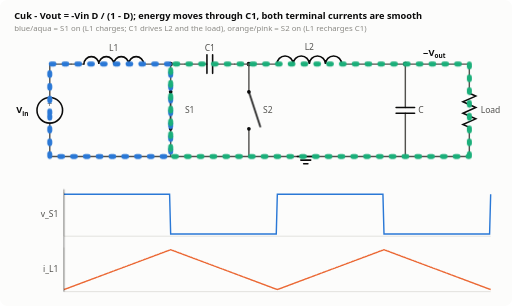
t = 0.00 s
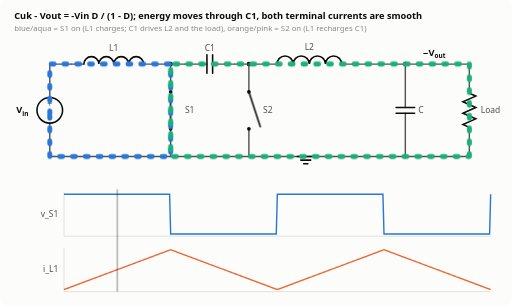
t = 0.60 s
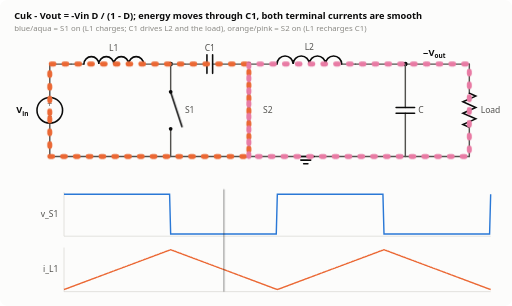
t = 1.80 s
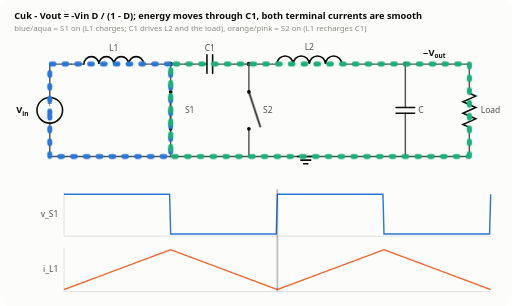
t = 2.40 s
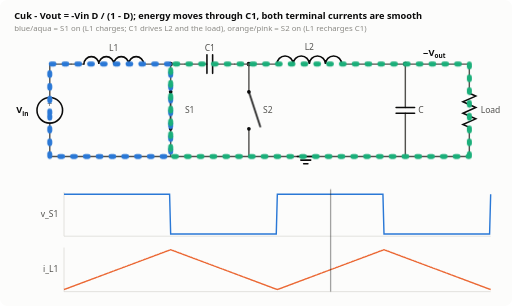
t = 3.00 s
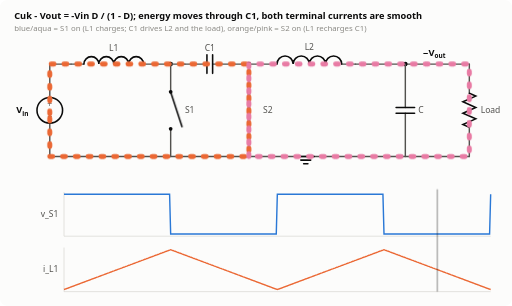
t = 4.20 s

The animated SVG that drew these frames (rendered in a browser with its animation timeline set to each time). Animation: 10 CSS @keyframes rules; one cycle of 4.80 s, repeats indefinitely.

<svg xmlns="http://www.w3.org/2000/svg" viewBox="0 0 720 430" width="720" height="430" role="img" aria-label="Cuk converter, animated"><title>Cuk converter, animated</title>
<style>
  .bg{fill:#fcfcfb} .w{stroke:#52514e;stroke-width:2;fill:none;stroke-linejoin:round;stroke-linecap:round}
  .c{stroke:#0b0b0b;stroke-width:2.2;fill:none;stroke-linecap:round} .fill{fill:#0b0b0b}
  .t{font:600 13px system-ui,-apple-system,Segoe UI,sans-serif;fill:#0b0b0b}
  .s{font:12px system-ui,-apple-system,Segoe UI,sans-serif;fill:#52514e}
  .m{font:11px system-ui,-apple-system,Segoe UI,sans-serif;fill:#8a8984}
  .ax{stroke:#d8d7d2;stroke-width:1}
  .p1{stroke:#2a78d6} .p2{stroke:#eb6834} .p3{stroke:#1baf7a} .p4{stroke:#e87ba4}
  .cur{stroke-width:7;fill:none;stroke-linecap:round;stroke-linejoin:round;opacity:0;stroke-dasharray:4 14}
  @keyframes flow{to{stroke-dashoffset:-18}}
  .wave{stroke-width:2;fill:none} .v{stroke:#2a78d6} .i{stroke:#eb6834}
  .cursor{stroke:#0b0b0b;stroke-width:1.2;opacity:.55}
  .box{fill:#f2f1ed;stroke:#d8d7d2} .hi{fill:#e5efff;stroke:#2a78d6}
  @media (prefers-color-scheme: dark){
    .bg{fill:#1a1a19} .w{stroke:#c3c2b7} .c{stroke:#ffffff} .fill{fill:#ffffff}
    .t{fill:#ffffff} .s{fill:#c3c2b7} .m{fill:#8f8e87} .ax{stroke:#3a3a37}
    .p1{stroke:#3987e5} .p2{stroke:#d95926} .p3{stroke:#199e70} .p4{stroke:#d55181}
    .v{stroke:#3987e5} .i{stroke:#d95926} .cursor{stroke:#ffffff}
    .box{fill:#262624;stroke:#3a3a37} .hi{fill:#1f2d44;stroke:#3987e5}
  }
</style>
<style>@keyframes k0{0.000%{opacity:1} 50.000%{opacity:0} 100.000%{opacity:0}}
.k0{animation:k0 2.4s steps(1,end) infinite}
.k0c{animation:flow 0.6s linear infinite,k0 2.4s steps(1,end) infinite}
@keyframes k1{0.000%{opacity:0} 50.000%{opacity:1} 100.000%{opacity:1}}
.k1{animation:k1 2.4s steps(1,end) infinite}
.k1c{animation:flow 0.6s linear infinite,k1 2.4s steps(1,end) infinite}
@keyframes k2{0.000%{opacity:0} 50.000%{opacity:1} 100.000%{opacity:1}}
.k2{animation:k2 2.4s steps(1,end) infinite}
.k2c{animation:flow 0.6s linear infinite,k2 2.4s steps(1,end) infinite}
@keyframes k3{0.000%{opacity:1} 50.000%{opacity:0} 100.000%{opacity:0}}
.k3{animation:k3 2.4s steps(1,end) infinite}
.k3c{animation:flow 0.6s linear infinite,k3 2.4s steps(1,end) infinite}
@keyframes k4{0.000%{opacity:1} 50.000%{opacity:0} 100.000%{opacity:0}}
.k4{animation:k4 2.4s steps(1,end) infinite}
.k4c{animation:flow 0.6s linear infinite,k4 2.4s steps(1,end) infinite}
@keyframes k5{0.000%{opacity:1} 50.000%{opacity:0} 100.000%{opacity:0}}
.k5{animation:k5 2.4s steps(1,end) infinite}
.k5c{animation:flow 0.6s linear infinite,k5 2.4s steps(1,end) infinite}
@keyframes k6{0.000%{opacity:0} 50.000%{opacity:1} 100.000%{opacity:1}}
.k6{animation:k6 2.4s steps(1,end) infinite}
.k6c{animation:flow 0.6s linear infinite,k6 2.4s steps(1,end) infinite}
@keyframes k7{0.000%{opacity:0} 50.000%{opacity:1} 100.000%{opacity:1}}
.k7{animation:k7 2.4s steps(1,end) infinite}
.k7c{animation:flow 0.6s linear infinite,k7 2.4s steps(1,end) infinite}
@keyframes cur{from{transform:translateX(0)}to{transform:translateX(600px)}}
.cursor{animation:cur 4.8s linear infinite}</style><rect class="bg" width="720" height="430" rx="10"/><text class="t" x="20" y="26" text-anchor="start">Cuk  -  Vout = -Vin D / (1 - D); energy moves through C1, both terminal currents are smooth</text><text class="m" x="20" y="44" text-anchor="start">blue/aqua = S1 on (L1 charges; C1 drives L2 and the load), orange/pink = S2 on (L1 recharges C1)</text><polyline class="w" points="70,90 70,137.0"/><polyline class="w" points="70,173.0 70,220"/><circle class="c" cx="70" cy="155.0" r="18"/><text class="s" x="70" y="151.0" text-anchor="middle">+</text><text class="s" x="70" y="167.0" text-anchor="middle">&#8722;</text><text class="t" x="40" y="159.0" text-anchor="end">V<tspan dy="4" font-size="9">in</tspan></text><polyline class="w" points="70,90 100,90"/><polyline class="w" points="100,90 118.0,90"/><polyline class="w" points="202.0,90 220,90"/><path class="c" d="M118.0,90 a10.5,10.5 0 0 1 21.0,0 a10.5,10.5 0 0 1 21.0,0 a10.5,10.5 0 0 1 21.0,0 a10.5,10.5 0 0 1 21.0,0"/><text class="s" x="160.0" y="71.5" text-anchor="middle">L1</text><circle class="fill" cx="240" cy="90" r="3.2"/><polyline class="w" points="220,90 260,90"/><polyline class="w" points="240,90 240,129.0"/><polyline class="w" points="240,181.0 240,220"/><circle class="fill" cx="240" cy="129.0" r="2.6"/><circle class="fill" cx="240" cy="181.0" r="2.6"/><g class="on k0"><line class="c" x1="240" y1="129.0" x2="240" y2="181.0"/></g><g class="off k1"><line class="c" x1="240" y1="129.0" x2="256" y2="178.0"/></g><text class="s" x="260" y="159.0" text-anchor="start">S1</text><polyline class="w" points="260,90 291.0,90"/><polyline class="w" points="299.0,90 330,90"/><line class="c" x1="291.0" y1="77" x2="291.0" y2="103"/><line class="c" x1="299.0" y1="77" x2="299.0" y2="103"/><text class="s" x="295.0" y="72" text-anchor="middle">C1</text><circle class="fill" cx="350" cy="90" r="3.2"/><polyline class="w" points="330,90 370,90"/><polyline class="w" points="350,90 350,129.0"/><polyline class="w" points="350,181.0 350,220"/><circle class="fill" cx="350" cy="129.0" r="2.6"/><circle class="fill" cx="350" cy="181.0" r="2.6"/><g class="on k2"><line class="c" x1="350" y1="129.0" x2="350" y2="181.0"/></g><g class="off k3"><line class="c" x1="350" y1="129.0" x2="366" y2="178.0"/></g><text class="s" x="370" y="159.0" text-anchor="start">S2</text><polyline class="w" points="370,90 389.5,90"/><polyline class="w" points="480.5,90 500,90"/><path class="c" d="M389.5,90 a11.375,11.375 0 0 1 22.75,0 a11.375,11.375 0 0 1 22.75,0 a11.375,11.375 0 0 1 22.75,0 a11.375,11.375 0 0 1 22.75,0"/><text class="s" x="435.0" y="70.625" text-anchor="middle">L2</text><polyline class="w" points="500,90 660,90"/><circle class="fill" cx="570" cy="90" r="3.2"/><polyline class="w" points="570,90 570,151.0"/><polyline class="w" points="570,159.0 570,220"/><line class="c" x1="557" y1="151.0" x2="583" y2="151.0"/><line class="c" x1="557" y1="159.0" x2="583" y2="159.0"/><text class="s" x="588" y="159.0" text-anchor="start">C</text><polyline class="w" points="660,90 660,131.0"/><polyline class="c" points="660,131.0 669,135.0 651,143.0 669,151.0 651,159.0 669,167.0 651,175.0 660,179.0"/><polyline class="w" points="660,179.0 660,220"/><text class="s" x="676" y="159.0" text-anchor="start">Load</text><polyline class="w" points="70,220 660,220"/><line class="c" x1="418" y1="220" x2="442" y2="220"/><line class="c" x1="423" y1="225" x2="437" y2="225"/><line class="c" x1="427" y1="230" x2="433" y2="230"/><text class="t" x="594" y="78" text-anchor="start">&#8722;V<tspan dy="4" font-size="9">out</tspan></text><polyline class="cur p1 k4c" points="70,160 70,90 240,90 240,220 70,220 70,160"/><polyline class="cur p3 k5c" points="660,220 660,90 350,90 240,90 240,220 660,220"/><polyline class="cur p2 k6c" points="70,160 70,90 350,90 350,220 70,220 70,160"/><polyline class="cur p4 k7c" points="350,220 350,90 660,90 660,220 350,220"/><line class="ax" x1="90" y1="332.0" x2="690" y2="332.0"/><line class="ax" x1="90" y1="270.0" x2="90" y2="332.0"/><polyline class="wave v" points="90.0,273.0 91.5,273.0 93.0,273.0 94.5,273.0 96.0,273.0 97.5,273.0 99.0,273.0 100.5,273.0 102.0,273.0 103.5,273.0 105.0,273.0 106.5,273.0 108.0,273.0 109.5,273.0 111.0,273.0 112.5,273.0 114.0,273.0 115.5,273.0 117.0,273.0 118.5,273.0 120.0,273.0 121.5,273.0 123.0,273.0 124.5,273.0 126.0,273.0 127.5,273.0 129.0,273.0 130.5,273.0 132.0,273.0 133.5,273.0 135.0,273.0 136.5,273.0 138.0,273.0 139.5,273.0 141.0,273.0 142.5,273.0 144.0,273.0 145.5,273.0 147.0,273.0 148.5,273.0 150.0,273.0 151.5,273.0 153.0,273.0 154.5,273.0 156.0,273.0 157.5,273.0 159.0,273.0 160.5,273.0 162.0,273.0 163.5,273.0 165.0,273.0 166.5,273.0 168.0,273.0 169.5,273.0 171.0,273.0 172.5,273.0 174.0,273.0 175.5,273.0 177.0,273.0 178.5,273.0 180.0,273.0 181.5,273.0 183.0,273.0 184.5,273.0 186.0,273.0 187.5,273.0 189.0,273.0 190.5,273.0 192.0,273.0 193.5,273.0 195.0,273.0 196.5,273.0 198.0,273.0 199.5,273.0 201.0,273.0 202.5,273.0 204.0,273.0 205.5,273.0 207.0,273.0 208.5,273.0 210.0,273.0 211.5,273.0 213.0,273.0 214.5,273.0 216.0,273.0 217.5,273.0 219.0,273.0 220.5,273.0 222.0,273.0 223.5,273.0 225.0,273.0 226.5,273.0 228.0,273.0 229.5,273.0 231.0,273.0 232.5,273.0 234.0,273.0 235.5,273.0 237.0,273.0 238.5,273.0 240.0,329.0 241.5,329.0 243.0,329.0 244.5,329.0 246.0,329.0 247.5,329.0 249.0,329.0 250.5,329.0 252.0,329.0 253.5,329.0 255.0,329.0 256.5,329.0 258.0,329.0 259.5,329.0 261.0,329.0 262.5,329.0 264.0,329.0 265.5,329.0 267.0,329.0 268.5,329.0 270.0,329.0 271.5,329.0 273.0,329.0 274.5,329.0 276.0,329.0 277.5,329.0 279.0,329.0 280.5,329.0 282.0,329.0 283.5,329.0 285.0,329.0 286.5,329.0 288.0,329.0 289.5,329.0 291.0,329.0 292.5,329.0 294.0,329.0 295.5,329.0 297.0,329.0 298.5,329.0 300.0,329.0 301.5,329.0 303.0,329.0 304.5,329.0 306.0,329.0 307.5,329.0 309.0,329.0 310.5,329.0 312.0,329.0 313.5,329.0 315.0,329.0 316.5,329.0 318.0,329.0 319.5,329.0 321.0,329.0 322.5,329.0 324.0,329.0 325.5,329.0 327.0,329.0 328.5,329.0 330.0,329.0 331.5,329.0 333.0,329.0 334.5,329.0 336.0,329.0 337.5,329.0 339.0,329.0 340.5,329.0 342.0,329.0 343.5,329.0 345.0,329.0 346.5,329.0 348.0,329.0 349.5,329.0 351.0,329.0 352.5,329.0 354.0,329.0 355.5,329.0 357.0,329.0 358.5,329.0 360.0,329.0 361.5,329.0 363.0,329.0 364.5,329.0 366.0,329.0 367.5,329.0 369.0,329.0 370.5,329.0 372.0,329.0 373.5,329.0 375.0,329.0 376.5,329.0 378.0,329.0 379.5,329.0 381.0,329.0 382.5,329.0 384.0,329.0 385.5,329.0 387.0,329.0 388.5,329.0 390.0,273.0 391.5,273.0 393.0,273.0 394.5,273.0 396.0,273.0 397.5,273.0 399.0,273.0 400.5,273.0 402.0,273.0 403.5,273.0 405.0,273.0 406.5,273.0 408.0,273.0 409.5,273.0 411.0,273.0 412.5,273.0 414.0,273.0 415.5,273.0 417.0,273.0 418.5,273.0 420.0,273.0 421.5,273.0 423.0,273.0 424.5,273.0 426.0,273.0 427.5,273.0 429.0,273.0 430.5,273.0 432.0,273.0 433.5,273.0 435.0,273.0 436.5,273.0 438.0,273.0 439.5,273.0 441.0,273.0 442.5,273.0 444.0,273.0 445.5,273.0 447.0,273.0 448.5,273.0 450.0,273.0 451.5,273.0 453.0,273.0 454.5,273.0 456.0,273.0 457.5,273.0 459.0,273.0 460.5,273.0 462.0,273.0 463.5,273.0 465.0,273.0 466.5,273.0 468.0,273.0 469.5,273.0 471.0,273.0 472.5,273.0 474.0,273.0 475.5,273.0 477.0,273.0 478.5,273.0 480.0,273.0 481.5,273.0 483.0,273.0 484.5,273.0 486.0,273.0 487.5,273.0 489.0,273.0 490.5,273.0 492.0,273.0 493.5,273.0 495.0,273.0 496.5,273.0 498.0,273.0 499.5,273.0 501.0,273.0 502.5,273.0 504.0,273.0 505.5,273.0 507.0,273.0 508.5,273.0 510.0,273.0 511.5,273.0 513.0,273.0 514.5,273.0 516.0,273.0 517.5,273.0 519.0,273.0 520.5,273.0 522.0,273.0 523.5,273.0 525.0,273.0 526.5,273.0 528.0,273.0 529.5,273.0 531.0,273.0 532.5,273.0 534.0,273.0 535.5,273.0 537.0,273.0 538.5,273.0 540.0,329.0 541.5,329.0 543.0,329.0 544.5,329.0 546.0,329.0 547.5,329.0 549.0,329.0 550.5,329.0 552.0,329.0 553.5,329.0 555.0,329.0 556.5,329.0 558.0,329.0 559.5,329.0 561.0,329.0 562.5,329.0 564.0,329.0 565.5,329.0 567.0,329.0 568.5,329.0 570.0,329.0 571.5,329.0 573.0,329.0 574.5,329.0 576.0,329.0 577.5,329.0 579.0,329.0 580.5,329.0 582.0,329.0 583.5,329.0 585.0,329.0 586.5,329.0 588.0,329.0 589.5,329.0 591.0,329.0 592.5,329.0 594.0,329.0 595.5,329.0 597.0,329.0 598.5,329.0 600.0,329.0 601.5,329.0 603.0,329.0 604.5,329.0 606.0,329.0 607.5,329.0 609.0,329.0 610.5,329.0 612.0,329.0 613.5,329.0 615.0,329.0 616.5,329.0 618.0,329.0 619.5,329.0 621.0,329.0 622.5,329.0 624.0,329.0 625.5,329.0 627.0,329.0 628.5,329.0 630.0,329.0 631.5,329.0 633.0,329.0 634.5,329.0 636.0,329.0 637.5,329.0 639.0,329.0 640.5,329.0 642.0,329.0 643.5,329.0 645.0,329.0 646.5,329.0 648.0,329.0 649.5,329.0 651.0,329.0 652.5,329.0 654.0,329.0 655.5,329.0 657.0,329.0 658.5,329.0 660.0,329.0 661.5,329.0 663.0,329.0 664.5,329.0 666.0,329.0 667.5,329.0 669.0,329.0 670.5,329.0 672.0,329.0 673.5,329.0 675.0,329.0 676.5,329.0 678.0,329.0 679.5,329.0 681.0,329.0 682.5,329.0 684.0,329.0 685.5,329.0 687.0,329.0 688.5,329.0 690.0,273.0"/><text class="s" x="82" y="305.0" text-anchor="end">v_S1</text><line class="ax" x1="90" y1="410.0" x2="690" y2="410.0"/><line class="ax" x1="90" y1="348.0" x2="90" y2="410.0"/><polyline class="wave i" points="90.0,407.0 91.5,406.4 93.0,405.9 94.5,405.3 96.0,404.8 97.5,404.2 99.0,403.6 100.5,403.1 102.0,402.5 103.5,402.0 105.0,401.4 106.5,400.8 108.0,400.3 109.5,399.7 111.0,399.2 112.5,398.6 114.0,398.0 115.5,397.5 117.0,396.9 118.5,396.4 120.0,395.8 121.5,395.2 123.0,394.7 124.5,394.1 126.0,393.6 127.5,393.0 129.0,392.4 130.5,391.9 132.0,391.3 133.5,390.8 135.0,390.2 136.5,389.6 138.0,389.1 139.5,388.5 141.0,388.0 142.5,387.4 144.0,386.8 145.5,386.3 147.0,385.7 148.5,385.2 150.0,384.6 151.5,384.0 153.0,383.5 154.5,382.9 156.0,382.4 157.5,381.8 159.0,381.2 160.5,380.7 162.0,380.1 163.5,379.6 165.0,379.0 166.5,378.4 168.0,377.9 169.5,377.3 171.0,376.8 172.5,376.2 174.0,375.6 175.5,375.1 177.0,374.5 178.5,374.0 180.0,373.4 181.5,372.8 183.0,372.3 184.5,371.7 186.0,371.2 187.5,370.6 189.0,370.0 190.5,369.5 192.0,368.9 193.5,368.4 195.0,367.8 196.5,367.2 198.0,366.7 199.5,366.1 201.0,365.6 202.5,365.0 204.0,364.4 205.5,363.9 207.0,363.3 208.5,362.8 210.0,362.2 211.5,361.6 213.0,361.1 214.5,360.5 216.0,360.0 217.5,359.4 219.0,358.8 220.5,358.3 222.0,357.7 223.5,357.2 225.0,356.6 226.5,356.0 228.0,355.5 229.5,354.9 231.0,354.4 232.5,353.8 234.0,353.2 235.5,352.7 237.0,352.1 238.5,351.6 240.0,351.0 241.5,351.6 243.0,352.1 244.5,352.7 246.0,353.2 247.5,353.8 249.0,354.4 250.5,354.9 252.0,355.5 253.5,356.0 255.0,356.6 256.5,357.2 258.0,357.7 259.5,358.3 261.0,358.8 262.5,359.4 264.0,360.0 265.5,360.5 267.0,361.1 268.5,361.6 270.0,362.2 271.5,362.8 273.0,363.3 274.5,363.9 276.0,364.4 277.5,365.0 279.0,365.6 280.5,366.1 282.0,366.7 283.5,367.2 285.0,367.8 286.5,368.4 288.0,368.9 289.5,369.5 291.0,370.0 292.5,370.6 294.0,371.2 295.5,371.7 297.0,372.3 298.5,372.8 300.0,373.4 301.5,374.0 303.0,374.5 304.5,375.1 306.0,375.6 307.5,376.2 309.0,376.8 310.5,377.3 312.0,377.9 313.5,378.4 315.0,379.0 316.5,379.6 318.0,380.1 319.5,380.7 321.0,381.2 322.5,381.8 324.0,382.4 325.5,382.9 327.0,383.5 328.5,384.0 330.0,384.6 331.5,385.2 333.0,385.7 334.5,386.3 336.0,386.8 337.5,387.4 339.0,388.0 340.5,388.5 342.0,389.1 343.5,389.6 345.0,390.2 346.5,390.8 348.0,391.3 349.5,391.9 351.0,392.4 352.5,393.0 354.0,393.6 355.5,394.1 357.0,394.7 358.5,395.2 360.0,395.8 361.5,396.4 363.0,396.9 364.5,397.5 366.0,398.0 367.5,398.6 369.0,399.2 370.5,399.7 372.0,400.3 373.5,400.8 375.0,401.4 376.5,402.0 378.0,402.5 379.5,403.1 381.0,403.6 382.5,404.2 384.0,404.8 385.5,405.3 387.0,405.9 388.5,406.4 390.0,407.0 391.5,406.4 393.0,405.9 394.5,405.3 396.0,404.8 397.5,404.2 399.0,403.6 400.5,403.1 402.0,402.5 403.5,402.0 405.0,401.4 406.5,400.8 408.0,400.3 409.5,399.7 411.0,399.2 412.5,398.6 414.0,398.0 415.5,397.5 417.0,396.9 418.5,396.4 420.0,395.8 421.5,395.2 423.0,394.7 424.5,394.1 426.0,393.6 427.5,393.0 429.0,392.4 430.5,391.9 432.0,391.3 433.5,390.8 435.0,390.2 436.5,389.6 438.0,389.1 439.5,388.5 441.0,388.0 442.5,387.4 444.0,386.8 445.5,386.3 447.0,385.7 448.5,385.2 450.0,384.6 451.5,384.0 453.0,383.5 454.5,382.9 456.0,382.4 457.5,381.8 459.0,381.2 460.5,380.7 462.0,380.1 463.5,379.6 465.0,379.0 466.5,378.4 468.0,377.9 469.5,377.3 471.0,376.8 472.5,376.2 474.0,375.6 475.5,375.1 477.0,374.5 478.5,374.0 480.0,373.4 481.5,372.8 483.0,372.3 484.5,371.7 486.0,371.2 487.5,370.6 489.0,370.0 490.5,369.5 492.0,368.9 493.5,368.4 495.0,367.8 496.5,367.2 498.0,366.7 499.5,366.1 501.0,365.6 502.5,365.0 504.0,364.4 505.5,363.9 507.0,363.3 508.5,362.8 510.0,362.2 511.5,361.6 513.0,361.1 514.5,360.5 516.0,360.0 517.5,359.4 519.0,358.8 520.5,358.3 522.0,357.7 523.5,357.2 525.0,356.6 526.5,356.0 528.0,355.5 529.5,354.9 531.0,354.4 532.5,353.8 534.0,353.2 535.5,352.7 537.0,352.1 538.5,351.6 540.0,351.0 541.5,351.6 543.0,352.1 544.5,352.7 546.0,353.2 547.5,353.8 549.0,354.4 550.5,354.9 552.0,355.5 553.5,356.0 555.0,356.6 556.5,357.2 558.0,357.7 559.5,358.3 561.0,358.8 562.5,359.4 564.0,360.0 565.5,360.5 567.0,361.1 568.5,361.6 570.0,362.2 571.5,362.8 573.0,363.3 574.5,363.9 576.0,364.4 577.5,365.0 579.0,365.6 580.5,366.1 582.0,366.7 583.5,367.2 585.0,367.8 586.5,368.4 588.0,368.9 589.5,369.5 591.0,370.0 592.5,370.6 594.0,371.2 595.5,371.7 597.0,372.3 598.5,372.8 600.0,373.4 601.5,374.0 603.0,374.5 604.5,375.1 606.0,375.6 607.5,376.2 609.0,376.8 610.5,377.3 612.0,377.9 613.5,378.4 615.0,379.0 616.5,379.6 618.0,380.1 619.5,380.7 621.0,381.2 622.5,381.8 624.0,382.4 625.5,382.9 627.0,383.5 628.5,384.0 630.0,384.6 631.5,385.2 633.0,385.7 634.5,386.3 636.0,386.8 637.5,387.4 639.0,388.0 640.5,388.5 642.0,389.1 643.5,389.6 645.0,390.2 646.5,390.8 648.0,391.3 649.5,391.9 651.0,392.4 652.5,393.0 654.0,393.6 655.5,394.1 657.0,394.7 658.5,395.2 660.0,395.8 661.5,396.4 663.0,396.9 664.5,397.5 666.0,398.0 667.5,398.6 669.0,399.2 670.5,399.7 672.0,400.3 673.5,400.8 675.0,401.4 676.5,402.0 678.0,402.5 679.5,403.1 681.0,403.6 682.5,404.2 684.0,404.8 685.5,405.3 687.0,405.9 688.5,406.4 690.0,407.0"/><text class="s" x="82" y="383.0" text-anchor="end">i_L1</text><line class="cursor" x1="90" y1="266" x2="90" y2="410"/></svg>
